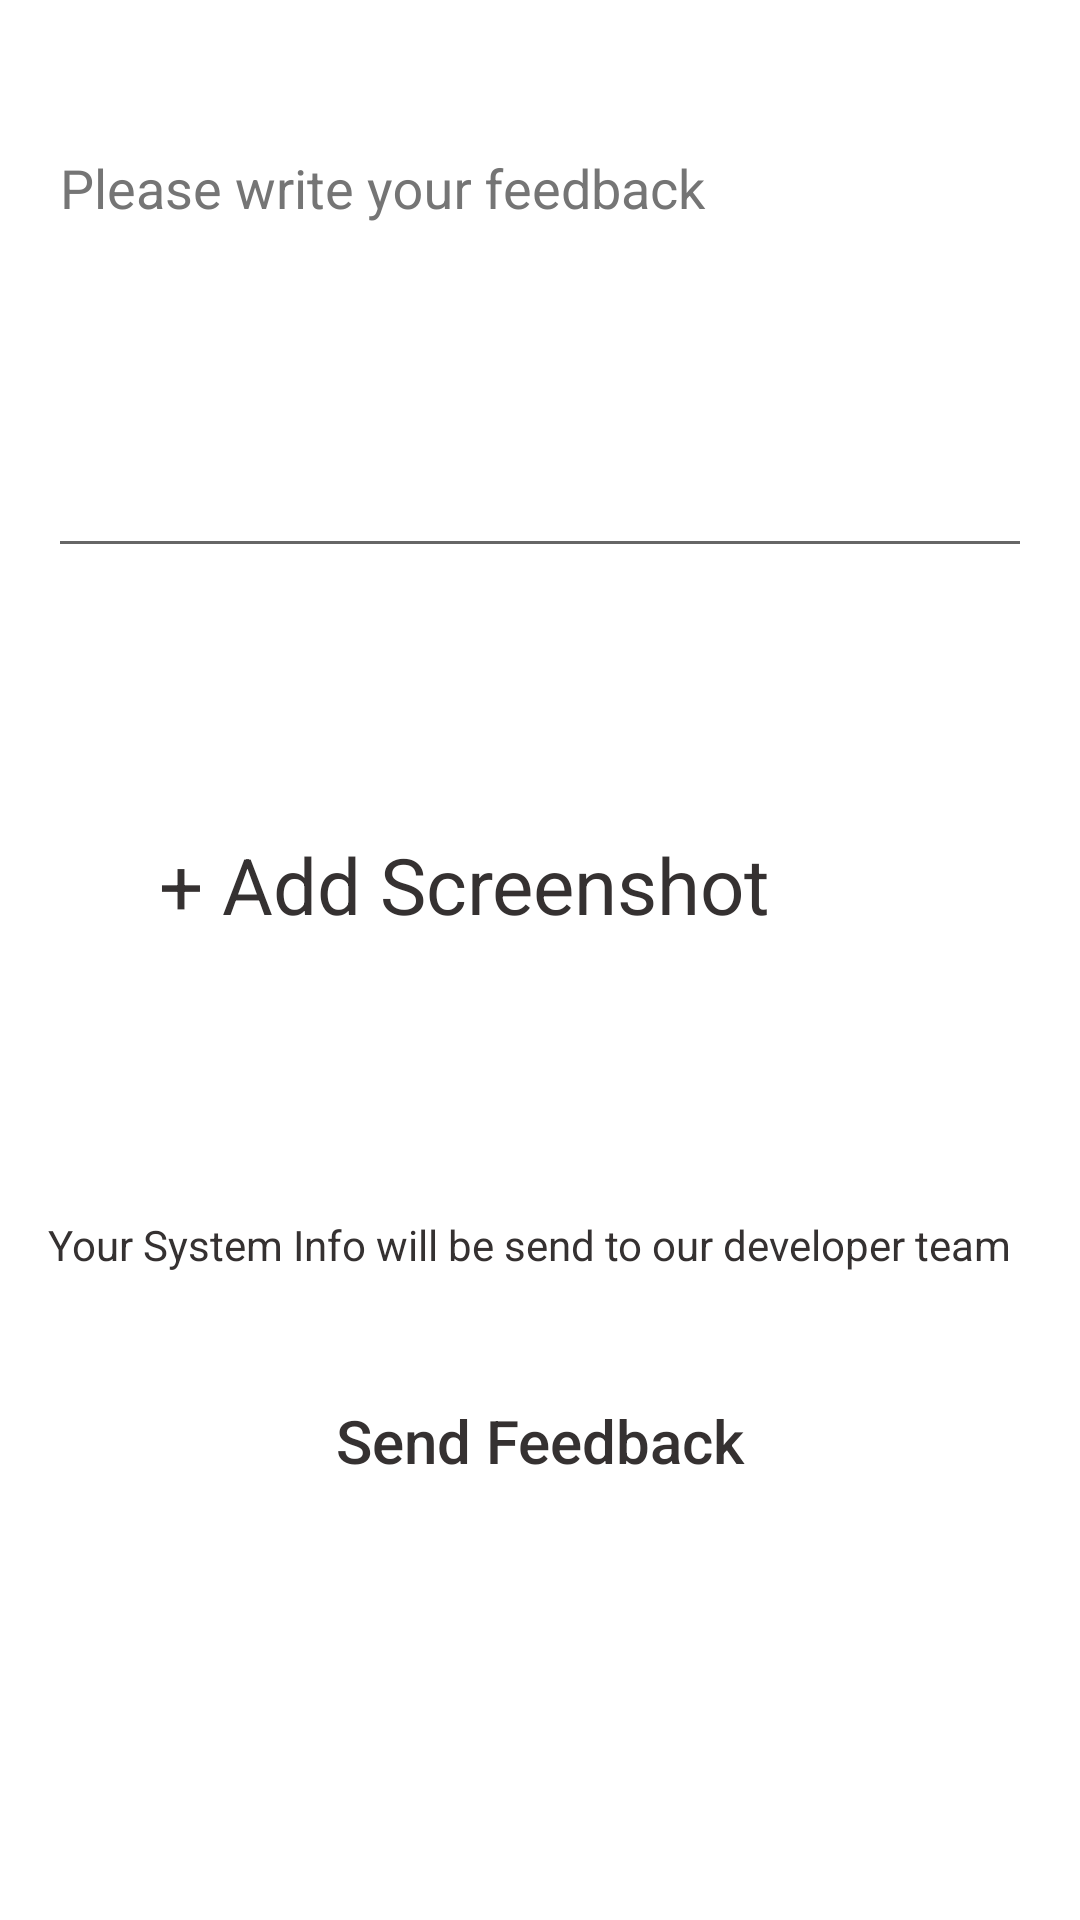

Android layout source for this screen:
<!-- AndroidManifest.xml: application theme AppTheme.NoActionBar -->
<!-- res/layout/activity_send_feedback.xml -->
<?xml version="1.0" encoding="utf-8"?>
<layout xmlns:android="http://schemas.android.com/apk/res/android"
    xmlns:app="http://schemas.android.com/apk/res-auto"
    xmlns:tools="http://schemas.android.com/tools">

    <data>
        <variable
            name="activity"
            type="com.sudoajay.firebase_chat.activity.sendFeedback.SendFeedback" />
    </data>

    <ScrollView
        android:background="@color/mainBgColor"
        android:layout_width="match_parent"
        android:layout_height="match_parent">

        <androidx.constraintlayout.widget.ConstraintLayout
            android:layout_width="match_parent"
            android:layout_height="wrap_content"
            android:paddingBottom="50dp"
            tools:context=".ui.sendFeedback.SendFeedback">


            <com.google.android.material.textfield.TextInputLayout
                android:id="@+id/feedback_EditText"
                android:layout_width="match_parent"
                android:layout_height="wrap_content"
                android:layout_marginStart="16dp"
                android:layout_marginTop="32dp"
                android:layout_marginEnd="16dp"
                android:hint="@string/feedbackEditTextHint"
                android:textColorHint="@color/boxTextColor"
                app:boxBackgroundColor="@color/bgBoxColor"
                app:boxStrokeColor="@color/boxHoverColor"
                app:boxStrokeWidth="1dp"
                app:boxStrokeWidthFocused="2dp"
                app:counterTextColor="@color/errorBoxColor"
                app:errorIconTint="@color/errorBoxColor"
                app:errorTextColor="@color/errorBoxColor"
                app:hintTextColor="@color/boxHoverColor"
                app:endIconMode="clear_text"
                app:layout_constraintEnd_toEndOf="parent"
                app:layout_constraintHorizontal_bias="0.5"
                app:layout_constraintStart_toStartOf="parent"
                app:layout_constraintTop_toTopOf="parent">


                <com.google.android.material.textfield.TextInputEditText
                    android:id="@+id/dns1_TextInputLayoutEditText"
                    android:layout_width="match_parent"
                    android:layout_height="match_parent"
                    android:ems="10"
                    android:gravity="start|top"
                    android:imeOptions="actionNext"
                    android:inputType="textMultiLine"
                    android:lines="8"
                    android:maxLines="10"
                    android:minLines="6"
                    android:scrollbars="vertical"
                    android:textColor="@color/boxTextColor"
                    app:layout_constraintTop_toTopOf="parent"
                    tools:layout_editor_absoluteX="6dp" />

            </com.google.android.material.textfield.TextInputLayout>


            <Button
                android:id="@+id/image_Button"
                style="@style/Widget.AppCompat.Button"
                android:layout_width="0dp"
                android:layout_height="160dp"
                android:layout_marginStart="16dp"
                android:layout_marginTop="24dp"
                android:layout_marginEnd="16dp"
                android:alpha="0.5"
                android:background="@drawable/feedback_background_button"
                android:onClick="@{() ->activity.onClickImageManager() }"
                app:layout_constraintEnd_toEndOf="parent"
                app:layout_constraintStart_toStartOf="parent"
                app:layout_constraintTop_toBottomOf="@+id/feedback_EditText" />

            <TextView
                android:id="@+id/addScreenshot_TextView"
                android:layout_width="wrap_content"
                android:layout_height="wrap_content"
                android:layout_marginEnd="50dp"
                android:ellipsize="end"
                android:maxLines="1"
                android:text="@string/add_screenshot_text"
                android:textColor="@color/headingNormalTextColor"
                android:textSize="26sp"
                app:layout_constraintBottom_toBottomOf="@+id/image_Button"
                app:layout_constraintEnd_toEndOf="@+id/image_Button"
                app:layout_constraintHorizontal_bias="0.5"
                app:layout_constraintStart_toStartOf="@+id/image_Button"
                app:layout_constraintTop_toTopOf="@+id/image_Button"
                app:layout_constraintVertical_bias="0.513" />

            <ImageView
                android:id="@+id/addScreenshotSmall_ImageView"
                android:layout_width="wrap_content"
                android:layout_height="wrap_content"
                android:layout_marginStart="4dp"
                android:contentDescription="@string/add_Screenshot_Small_text"
                app:layout_constraintBottom_toBottomOf="@+id/addScreenshot_TextView"
                app:layout_constraintStart_toEndOf="@+id/addScreenshot_TextView"
                app:layout_constraintTop_toTopOf="@+id/addScreenshot_TextView"
                app:layout_constraintVertical_bias="0.0"
                app:srcCompat="@drawable/ic_image_small"
                app:tint="@color/boxTextColor"
                />

            <ImageView
                android:id="@+id/addScreenshotLarge_ImageView"
                android:layout_width="wrap_content"
                android:layout_height="wrap_content"
                android:visibility="gone"
                android:contentDescription="@string/add_Screenshot_Large_text"
                app:layout_constraintBottom_toBottomOf="@+id/image_Button"
                app:layout_constraintEnd_toEndOf="@+id/image_Button"
                app:layout_constraintHorizontal_bias="0.5"
                app:layout_constraintStart_toStartOf="@+id/image_Button"
                app:layout_constraintTop_toTopOf="@+id/image_Button"
                app:srcCompat="@drawable/ic_image_large"
                app:tint="@color/boxTextColor"
                tools:ignore="ContentDescription" />

            <TextView
                android:id="@+id/systemInfo_TextView"
                android:layout_width="wrap_content"
                android:layout_height="wrap_content"
                android:layout_marginStart="16dp"
                android:layout_marginTop="32dp"
                android:text="@string/systemInfo_text"
                android:textColor="@color/headingNormalTextColor"
                android:textSize="14sp"
                app:layout_constraintStart_toStartOf="parent"
                app:layout_constraintTop_toBottomOf="@+id/image_Button" />

            <Button
                android:id="@+id/sendFeedback_Button"
                android:layout_width="0dp"
                android:layout_height="wrap_content"
                android:layout_marginStart="16dp"
                android:layout_marginLeft="16dp"
                android:layout_marginTop="32dp"
                android:layout_marginEnd="16dp"
                android:layout_marginRight="16dp"
                android:onClick="@{() ->activity.onClickSendFeedBack() }"
                android:background="@drawable/feedback_background_button"
                android:ellipsize="end"
                android:maxLines="1"
                android:text="@string/send_feedback_text"
                android:textAllCaps="false"
                android:textColor="@color/headingNormalTextColor"
                android:textSize="20sp"
                android:textStyle="normal"
                app:layout_constraintEnd_toEndOf="parent"
                app:layout_constraintHorizontal_bias="0.5"
                app:layout_constraintStart_toStartOf="parent"
                app:layout_constraintTop_toBottomOf="@+id/systemInfo_TextView" />


        </androidx.constraintlayout.widget.ConstraintLayout>


    </ScrollView>
</layout>
<!-- resources referenced by this layout -->
<resources>
  <color name="bgBoxColor">#f7f7f7</color>
  <color name="boxHoverColor">#0277BD</color>
  <color name="boxTextColor">#757575</color>
  <color name="errorBoxColor">#F44336</color>
  <color name="headingNormalTextColor">#353131</color>
  <color name="mainBgColor">#ffffff</color>
  <string name="add_Screenshot_Large_text">Add Screenshot Large</string>
  <string name="add_Screenshot_Small_text">Add Screenshot Small</string>
  <string name="add_screenshot_text">+ Add Screenshot</string>
  <string name="feedbackEditTextHint">Please write your feedback</string>
  <string name="send_feedback_text">Send Feedback</string>
  <string name="systemInfo_text">Your System Info will be send to our developer team</string>
  <style name="AppTheme.NoActionBar" parent="Theme.MaterialComponents.DayNight.DarkActionBar.Bridge">
          <item name="windowActionBar">false</item>
          <item name="windowNoTitle">true</item>
          <item name="android:windowDrawsSystemBarBackgrounds">true</item>
          <item name="android:statusBarColor">@color/statusBarColor</item>
      </style>
  <color name="statusBarColor">#41a9e4</color>
</resources>
